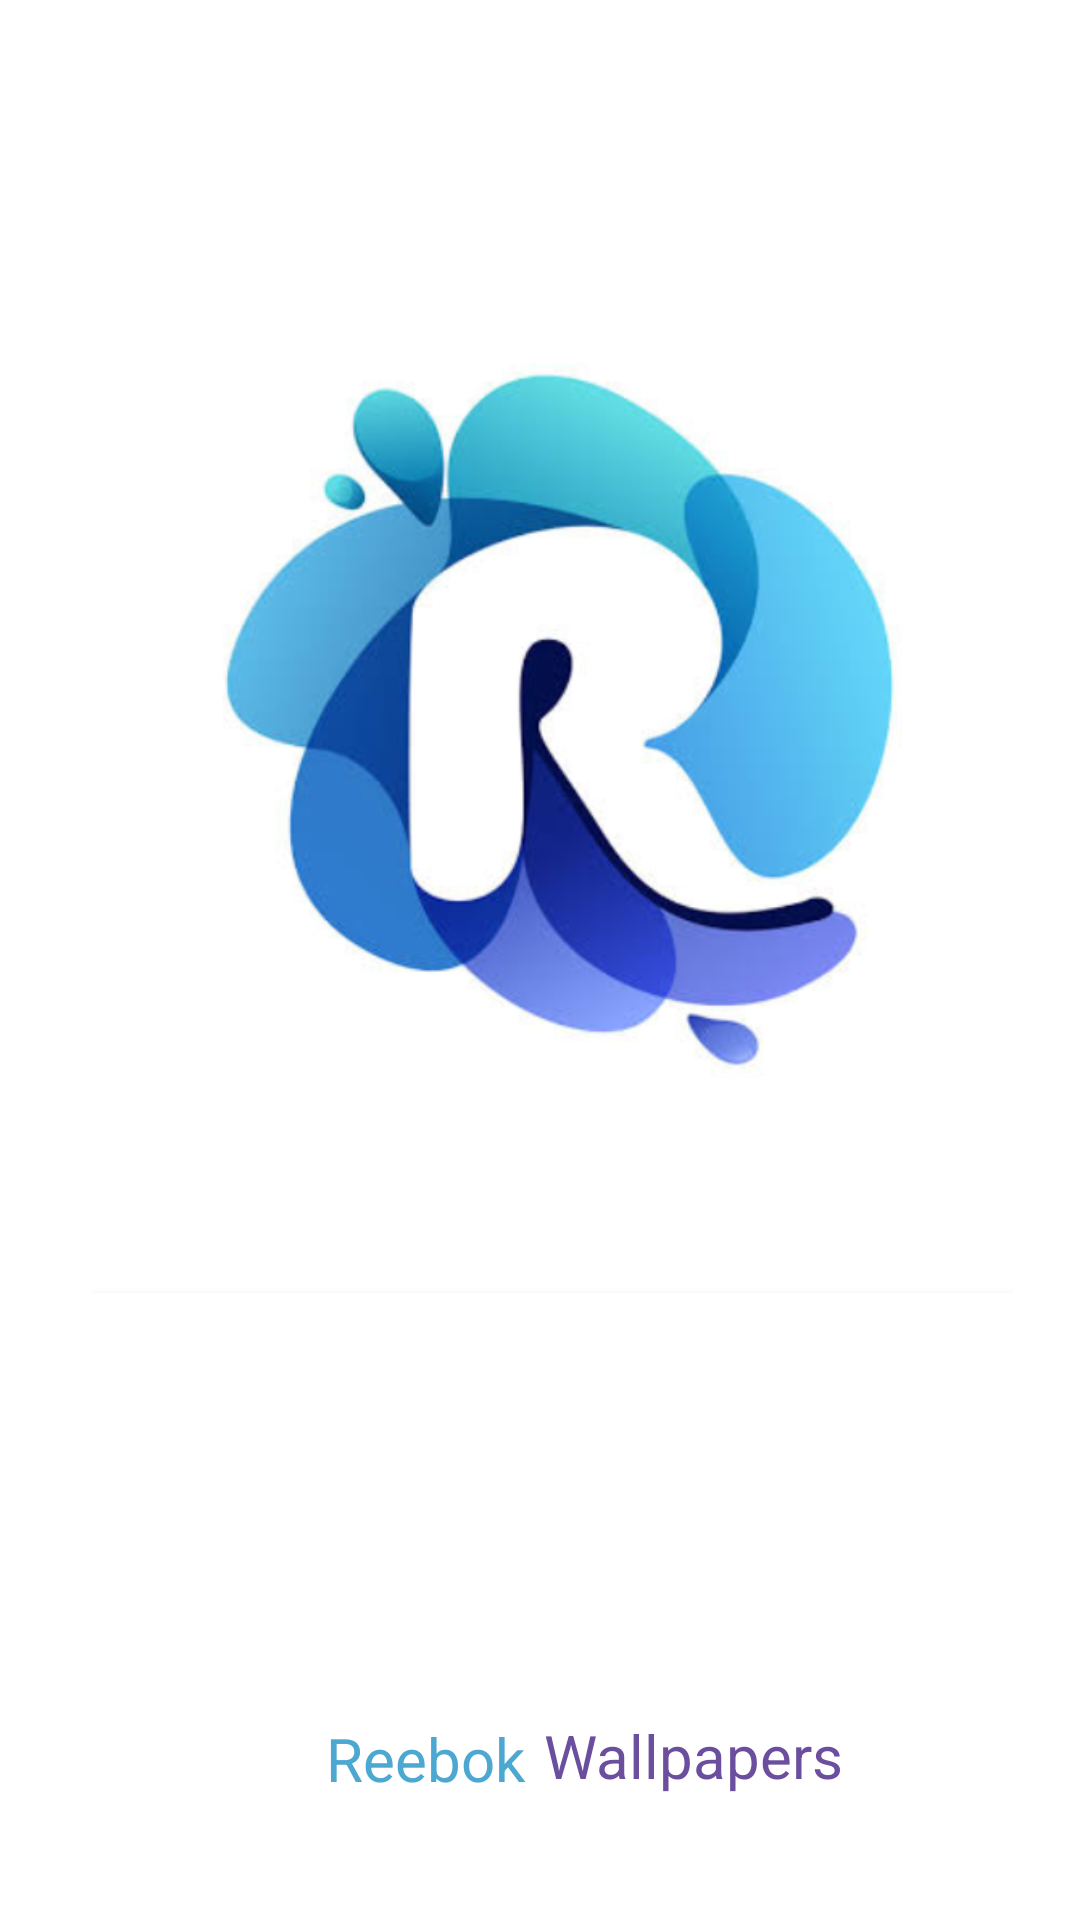

Layout XML and referenced resources for this Android screen:
<!-- AndroidManifest.xml: application theme Theme.RazorWallpapers -->
<!-- res/layout/splash_screen.xml -->
<?xml version="1.0" encoding="utf-8"?>
<androidx.constraintlayout.widget.ConstraintLayout
    xmlns:android="http://schemas.android.com/apk/res/android"
    xmlns:app="http://schemas.android.com/apk/res-auto"
    xmlns:tools="http://schemas.android.com/tools"
    android:layout_width="match_parent"
    android:layout_height="match_parent"
    android:background="@color/white">


    <ImageView
        android:id="@+id/imageView"
        android:layout_width="376dp"
        android:layout_height="333dp"
        android:foregroundGravity="center"
        app:layout_constraintBottom_toBottomOf="parent"
        app:layout_constraintEnd_toEndOf="parent"
        app:layout_constraintHorizontal_bias="0.266"
        app:layout_constraintStart_toStartOf="parent"
        app:layout_constraintTop_toTopOf="parent"
        app:layout_constraintVertical_bias="0.32"
        app:srcCompat="@drawable/razorwallpaper">

    </ImageView>

    <TextView
        android:id="@+id/textView2"
        android:layout_width="100dp"
        android:layout_height="30dp"
        android:layout_marginEnd="8dp"
        android:text="Reebok"
        android:textAlignment="center"
        android:textColor="#4DA8D1"
        android:textSize="20sp"
        app:layout_constraintBottom_toBottomOf="parent"
        app:layout_constraintEnd_toEndOf="parent"
        app:layout_constraintHorizontal_bias="0.364"
        app:layout_constraintStart_toStartOf="parent"
        app:layout_constraintTop_toTopOf="parent"
        app:layout_constraintVertical_bias="0.939" />

    <TextView
        android:id="@+id/textView"
        android:layout_width="100dp"
        android:layout_height="30dp"
        android:text="Wallpapers"
        android:textAlignment="center"
        android:textColor="#6B4F9E"
        android:textSize="20sp"
        app:layout_constraintBottom_toBottomOf="parent"
        app:layout_constraintEnd_toEndOf="parent"
        app:layout_constraintHorizontal_bias="0.696"
        app:layout_constraintStart_toStartOf="parent"
        app:layout_constraintTop_toTopOf="parent"
        app:layout_constraintVertical_bias="0.937" />
</androidx.constraintlayout.widget.ConstraintLayout>
<!-- resources referenced by this layout -->
<resources>
  <color name="white">#FFFFFFFF</color>
  <!-- drawable razorwallpaper: png bitmap (drawable, 121974 bytes) -->
  <style name="Theme.RazorWallpapers" parent="Theme.MaterialComponents.DayNight.DarkActionBar">
          
          <item name="colorPrimary">#6B4F9E</item>
          <item name="colorPrimaryVariant">@color/ic_launcher_background</item>
          <item name="colorOnPrimary">@color/ic_launcher_background</item>
          
          <item name="colorSecondary">#4DA8D1</item>
          <item name="colorSecondaryVariant">@color/purple_200</item>
          <item name="colorOnSecondary">@color/purple_500</item>
          
          <item name="android:statusBarColor" tools:targetApi="l">?attr/colorPrimaryVariant</item>
          
      </style>
  <color name="purple_200">@color/ic_launcher_background</color>
  <color name="purple_500">@color/ic_launcher_background</color>
</resources>
